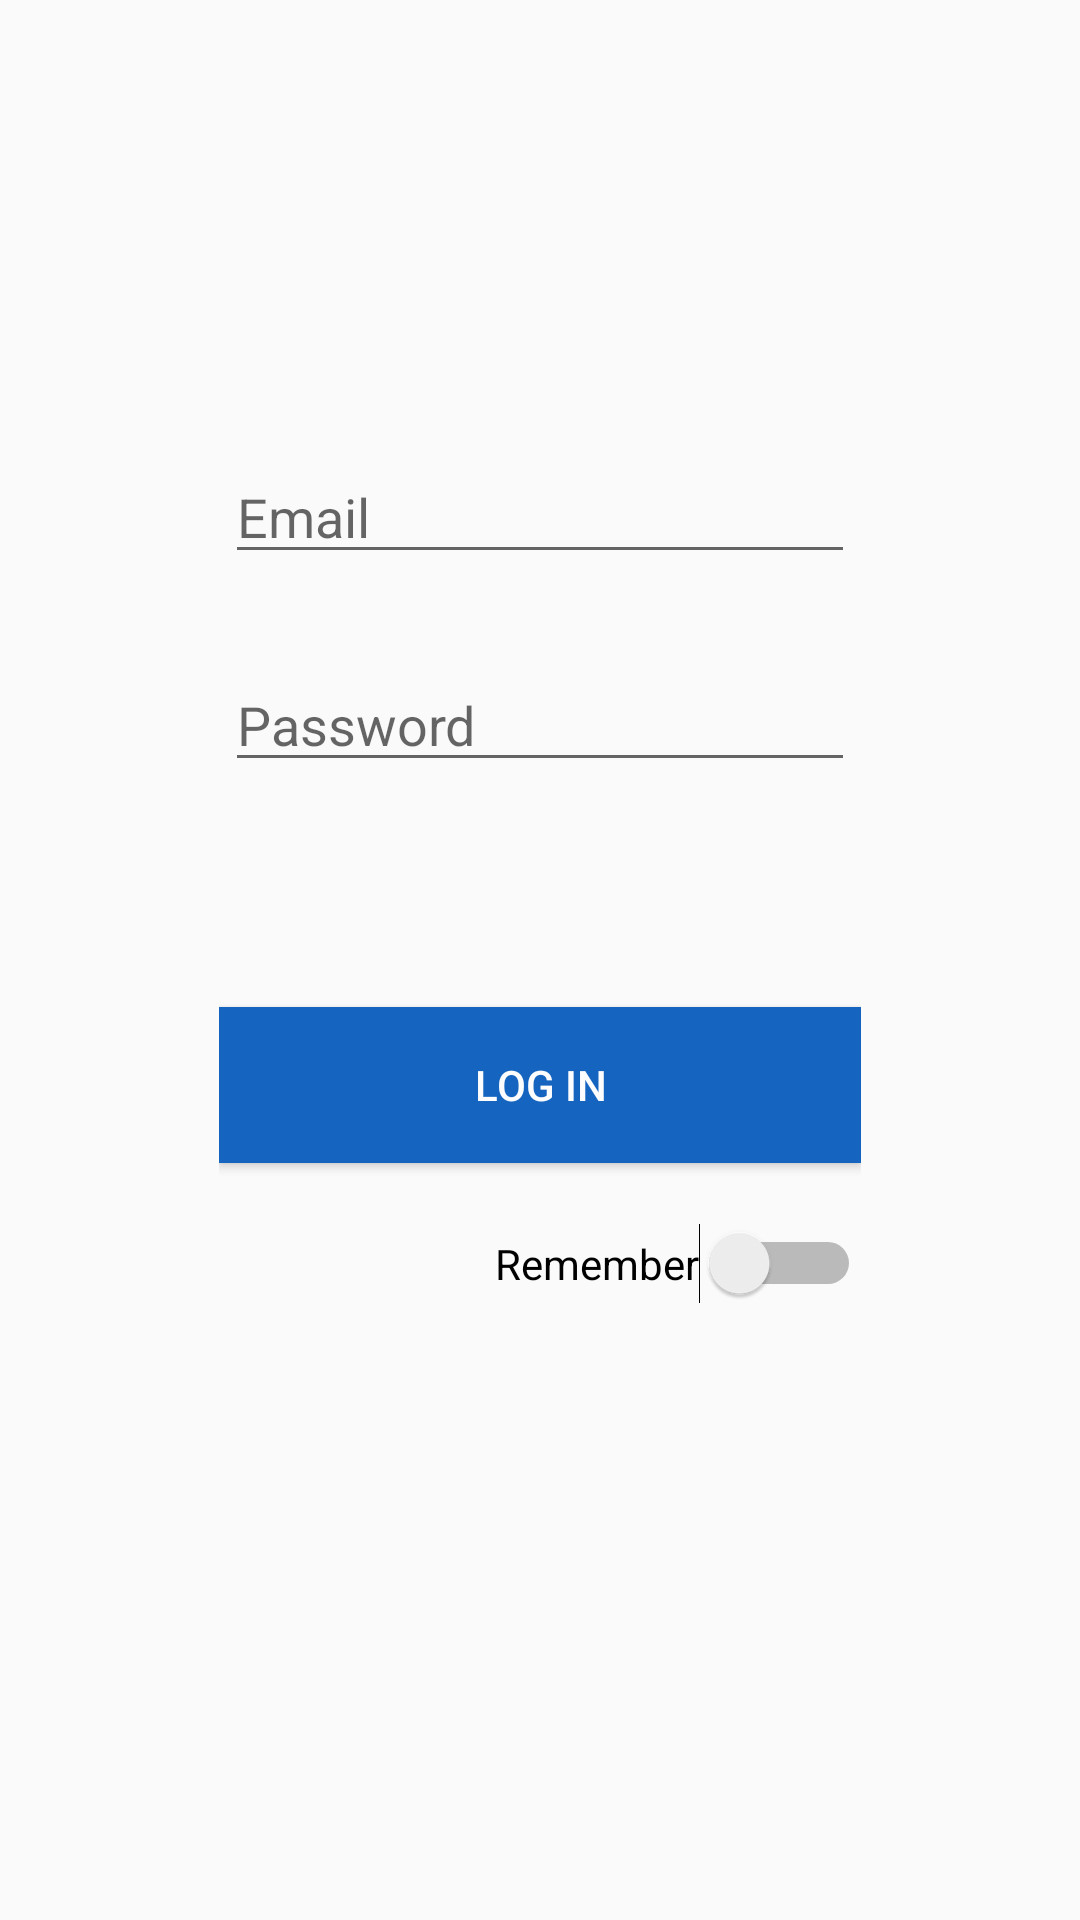

Write the Android layout XML for this screen, with the resource values it uses.
<!-- AndroidManifest.xml: application theme AppTheme -->
<!-- res/layout/activity_login.xml -->
<?xml version="1.0" encoding="utf-8"?>
<LinearLayout xmlns:android="http://schemas.android.com/apk/res/android"
    xmlns:app="http://schemas.android.com/apk/res-auto"
    xmlns:tools="http://schemas.android.com/tools"
    android:layout_width="match_parent"
    android:layout_height="match_parent"
    android:orientation="vertical"
    tools:context=".Activities.login">


    <EditText
        android:id="@+id/editTextEmail"
        android:layout_width="wrap_content"
        android:layout_height="wrap_content"
        android:layout_marginTop="150dp"
        android:ems="10"
        android:hint="Email"
        android:inputType="textEmailAddress"
        android:layout_gravity="center"
        />

    <EditText
        android:id="@+id/editTextPassword"
        android:layout_width="wrap_content"
        android:layout_height="wrap_content"
        android:layout_marginTop="28dp"
        android:ems="10"
        android:hint="Password"
        android:inputType="textPassword"
        android:layout_gravity="center" />

    <LinearLayout
        android:layout_width="wrap_content"
        android:layout_height="wrap_content"
        android:layout_gravity="center"
        android:layout_marginTop="30dp"
        android:orientation="vertical">
        <Button
            android:id="@+id/buttonLogin"
            android:layout_width="214dp"
            android:layout_height="52dp"
            android:text="Log In"
            android:layout_marginTop="45dp"
            android:layout_marginBottom="20dp"
            android:background="@color/colorPrimary"
            android:textColor="#FDFDFD"
             />

        <Switch
            android:id="@+id/switchRemember"
            android:layout_width="wrap_content"
            android:layout_height="wrap_content"
            android:text="Remember"
            android:layout_gravity="right" />

    </LinearLayout>



</LinearLayout>
<!-- resources referenced by this layout -->
<resources>
  <color name="colorPrimary">#1565C0</color>
  <style name="AppTheme" parent="Theme.AppCompat.Light.DarkActionBar">
          
          <item name="colorPrimary">@color/colorPrimary</item>
          <item name="colorPrimaryDark">@color/colorPrimaryDark</item>
          <item name="colorAccent">@color/colorAccent</item>
      </style>
  <color name="colorPrimaryDark">#1565C0</color>
  <color name="colorAccent">#D81B60</color>
</resources>
